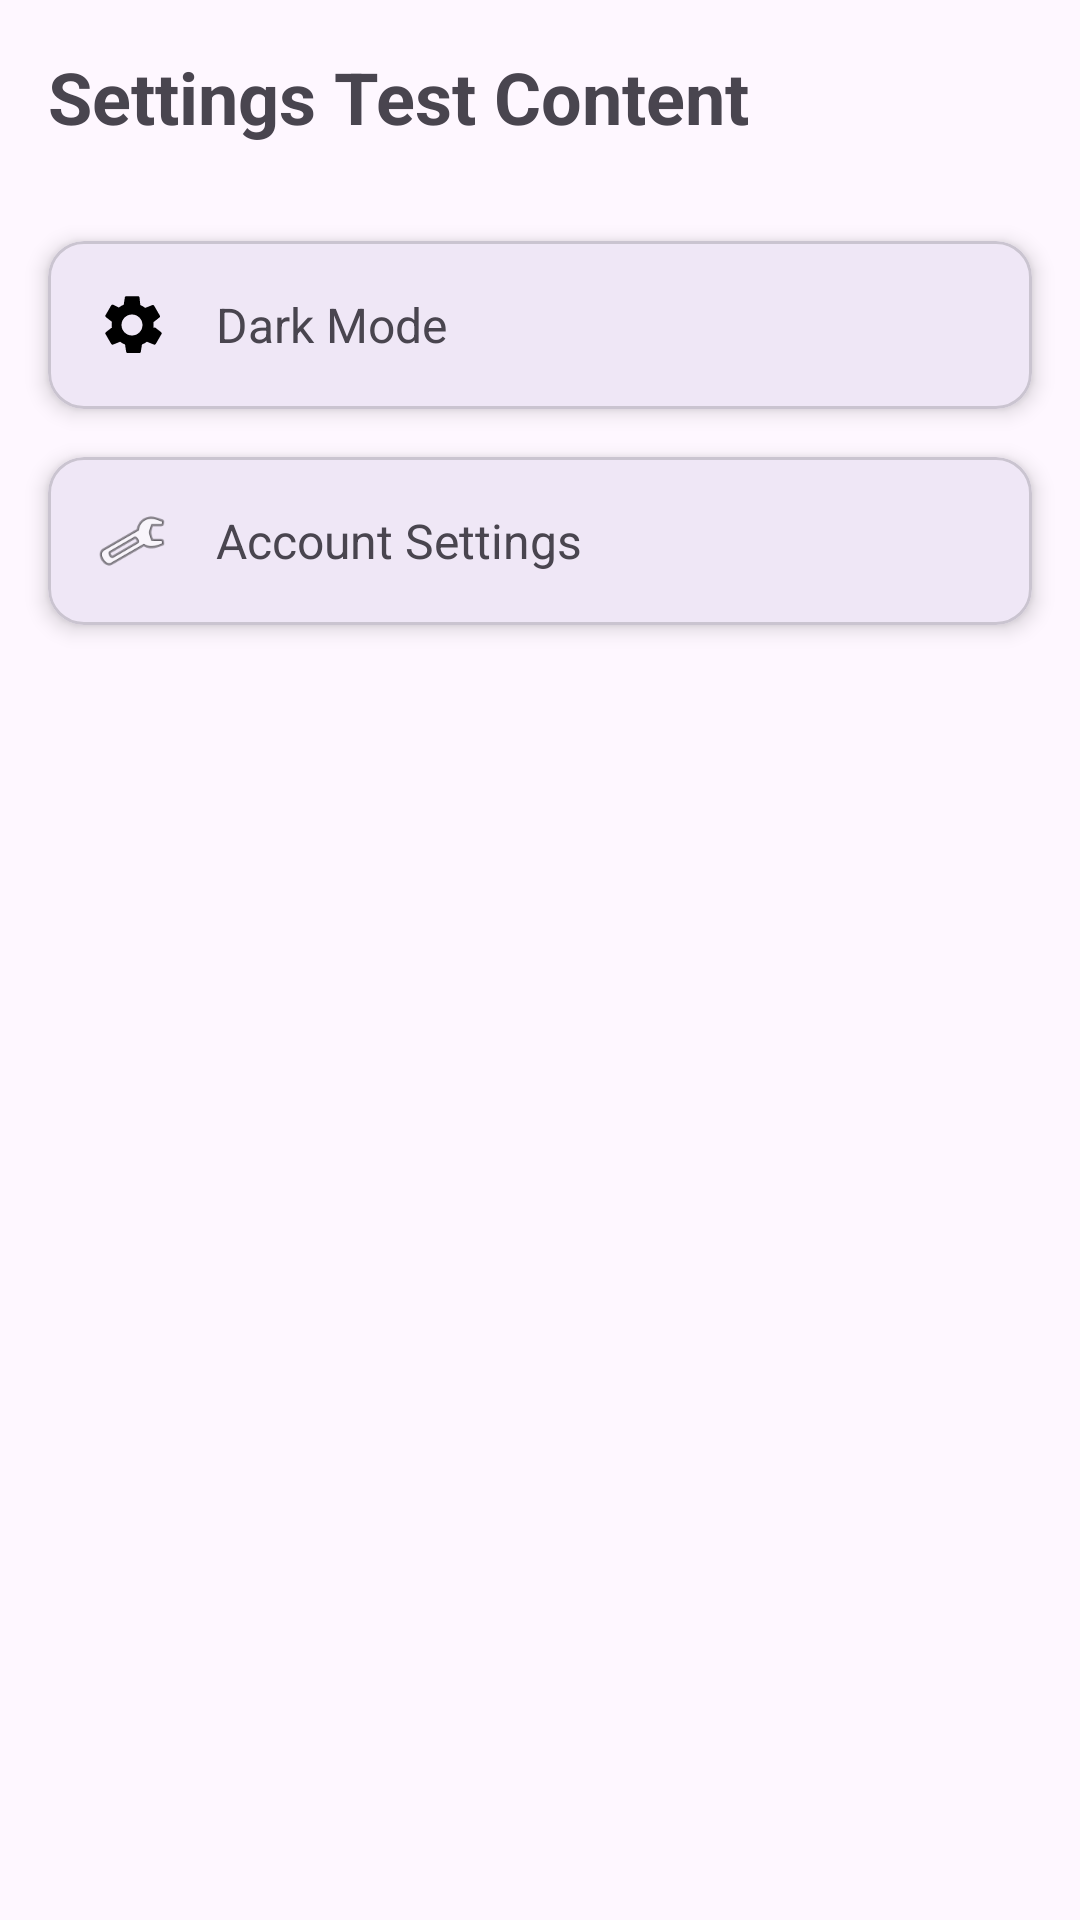

Reconstruct the res/layout file that produces this screen, plus the resources it refers to.
<!-- AndroidManifest.xml: application theme Theme.TSR -->
<!-- res/layout/fragment_settings_test.xml -->
<?xml version="1.0" encoding="utf-8"?>
<androidx.constraintlayout.widget.ConstraintLayout 
    xmlns:android="http://schemas.android.com/apk/res/android"
    xmlns:app="http://schemas.android.com/apk/res-auto"
    android:layout_width="match_parent"
    android:layout_height="match_parent"
    android:background="@color/background">

    
    <TextView
        android:id="@+id/settings_test_title"
        android:layout_width="0dp"
        android:layout_height="wrap_content"
        android:text="Settings Test Content"
        android:textSize="24sp"
        android:textStyle="bold"
        android:textColor="@color/text_primary"
        android:padding="16dp"
        app:layout_constraintTop_toTopOf="parent"
        app:layout_constraintStart_toStartOf="parent"
        app:layout_constraintEnd_toEndOf="parent" />

    
    <com.google.android.material.card.MaterialCardView
        android:id="@+id/settings_test_card1"
        android:layout_width="0dp"
        android:layout_height="wrap_content"
        android:layout_margin="16dp"
        app:cardCornerRadius="12dp"
        app:cardElevation="4dp"
        app:layout_constraintTop_toBottomOf="@id/settings_test_title"
        app:layout_constraintStart_toStartOf="parent"
        app:layout_constraintEnd_toEndOf="parent">

        <LinearLayout
            android:layout_width="match_parent"
            android:layout_height="wrap_content"
            android:orientation="horizontal"
            android:gravity="center_vertical"
            android:padding="16dp">

            <ImageView
                android:layout_width="24dp"
                android:layout_height="24dp"
                android:src="@drawable/ic_settings"
                android:tint="@color/primary"
                android:layout_marginEnd="16dp" />

            <TextView
                android:layout_width="match_parent"
                android:layout_height="wrap_content"
                android:text="Dark Mode"
                android:textSize="16sp"
                android:textColor="@color/text_primary" />
        </LinearLayout>
    </com.google.android.material.card.MaterialCardView>

    <com.google.android.material.card.MaterialCardView
        android:id="@+id/settings_test_card2"
        android:layout_width="0dp"
        android:layout_height="wrap_content"
        android:layout_margin="16dp"
        app:cardCornerRadius="12dp"
        app:cardElevation="4dp"
        app:layout_constraintTop_toBottomOf="@id/settings_test_card1"
        app:layout_constraintStart_toStartOf="parent"
        app:layout_constraintEnd_toEndOf="parent">

        <LinearLayout
            android:layout_width="match_parent"
            android:layout_height="wrap_content"
            android:orientation="horizontal"
            android:gravity="center_vertical"
            android:padding="16dp">

            <ImageView
                android:layout_width="24dp"
                android:layout_height="24dp"
                android:src="@android:drawable/ic_menu_manage"
                android:tint="@color/primary"
                android:layout_marginEnd="16dp" />

            <TextView
                android:layout_width="match_parent"
                android:layout_height="wrap_content"
                android:text="Account Settings"
                android:textSize="16sp"
                android:textColor="@color/text_primary" />
        </LinearLayout>
    </com.google.android.material.card.MaterialCardView>

</androidx.constraintlayout.widget.ConstraintLayout>
<!-- resources referenced by this layout -->
<resources>
  <color name="background">#121212</color>
  <color name="primary">#BB86FC</color>
  <!-- drawable ic_settings (drawable) -->
  <vector xmlns:android="http://schemas.android.com/apk/res/android"
      android:width="24dp"
      android:height="24dp"
      android:viewportWidth="24"
      android:viewportHeight="24">
      <path
          android:fillColor="#000000"
          android:pathData="M19.14,12.94c0.04,-0.31 0.06,-0.63 0.06,-0.94s-0.02,-0.63 -0.06,-0.94l2.03,-1.58c0.18,-0.14 0.23,-0.39 0.12,-0.6l-1.92,-3.32c-0.11,-0.2 -0.35,-0.28 -0.57,-0.22l-2.39,0.96c-0.5,-0.38 -1.04,-0.7 -1.64,-0.94L14.5,2.81c-0.03,-0.22 -0.22,-0.39 -0.44,-0.39h-4c-0.22,0 -0.41,0.17 -0.44,0.39l-0.38,2.43c-0.6,0.24 -1.14,0.56 -1.64,0.94L5.65,5.22c-0.21,-0.06 -0.46,0.02 -0.57,0.22L3.16,8.76c-0.11,0.2 -0.06,0.46 0.12,0.6l2.03,1.58c-0.04,0.31 -0.06,0.63 -0.06,0.94s0.02,0.63 0.06,0.94l-2.03,1.58c-0.18,0.14 -0.23,0.39 -0.12,0.6l1.92,3.32c0.11,0.2 0.35,0.28 0.57,0.22l2.39,-0.96c0.5,0.38 1.04,0.7 1.64,0.94l0.38,2.43c0.03,0.22 0.22,0.39 0.44,0.39h4c0.22,0 0.41,-0.17 0.44,-0.39l0.38,-2.43c0.6,-0.24 1.14,-0.56 1.64,-0.94l2.39,0.96c0.21,0.06 0.46,-0.02 0.57,-0.22l1.92,-3.32c0.11,-0.2 0.06,-0.46 -0.12,-0.6l-2.03,-1.58zM12,15.5c-1.93,0 -3.5,-1.57 -3.5,-3.5s1.57,-3.5 3.5,-3.5 3.5,1.57 3.5,3.5 -1.57,3.5 -3.5,3.5z" />
  </vector>
  <style name="Theme.TSR" parent="Base.Theme.TSR" />
  <style name="Base.Theme.TSR" parent="Theme.Material3.DayNight.NoActionBar">
          
          
      </style>
</resources>
